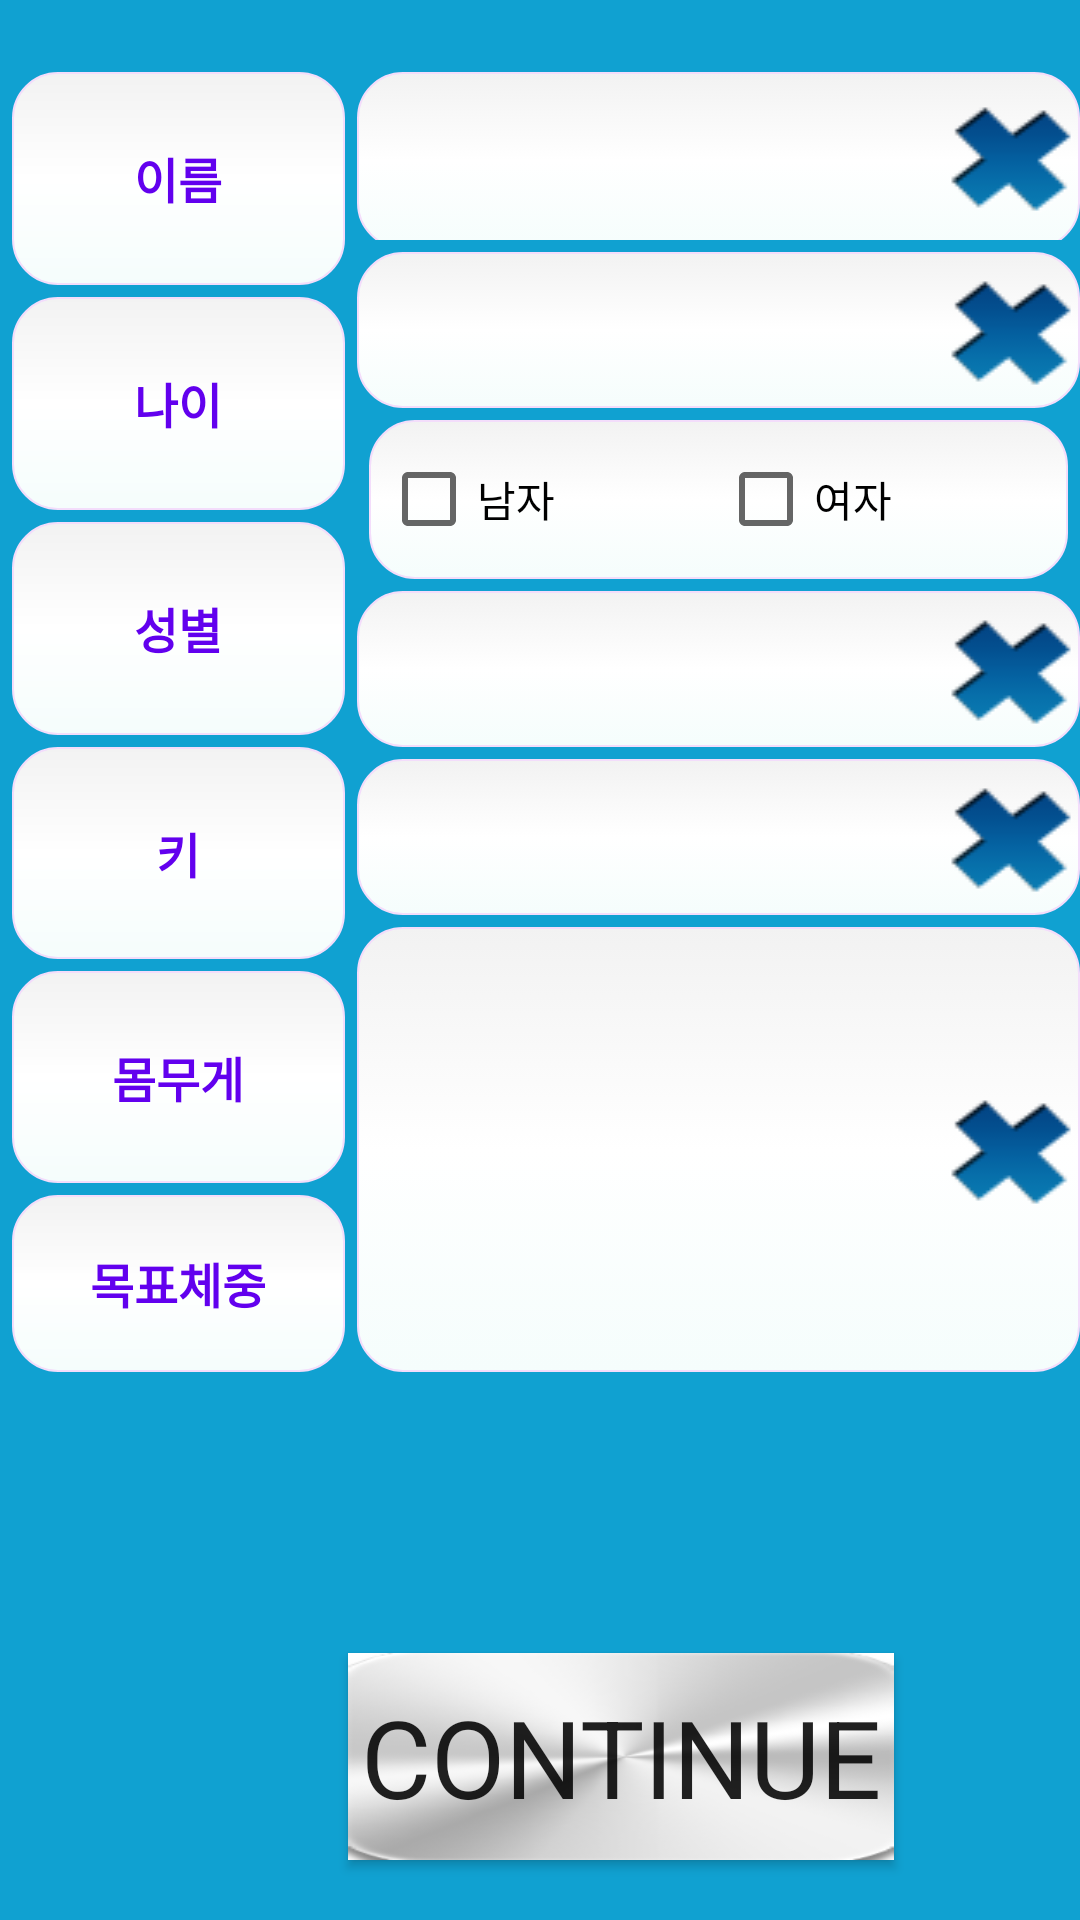

The Android layout XML behind this screen, and the referenced resources:
<!-- AndroidManifest.xml: application theme AppTheme -->
<!-- res/layout/enroll_layout.xml -->
<?xml version="1.0" encoding="utf-8"?>
<LinearLayout xmlns:android="http://schemas.android.com/apk/res/android"
    android:layout_width="match_parent"
    android:layout_height="match_parent"
    android:orientation="vertical"
    android:weightSum="7"
    android:background="#10A1D1">

    <LinearLayout
        android:layout_width="match_parent"
        android:layout_height="match_parent"
        android:layout_marginTop="20dp"
        android:orientation="horizontal"
        android:layout_weight="2"
        android:weightSum="9">
        <LinearLayout
            android:layout_width="111dp"
            android:layout_height="match_parent"
            android:layout_marginRight="4dp"
            android:layout_marginLeft="4dp"
            android:orientation="vertical"
            android:weightSum="5">

            <TextView
                android:id="@+id/nameText"
                style="@style/ProfileText"
                android:layout_marginTop="4dp"
                android:layout_weight="1"
                android:layout_width="match_parent"
                android:height="5dp"
                android:background="@drawable/text_design"
                android:gravity="center"
                android:text="이름" />
_
            <TextView
                android:id="@+id/ageText"
                style="@style/ProfileText"
                android:layout_marginTop="4dp"
                android:layout_width="match_parent"
                android:background="@drawable/text_design"
                android:layout_weight="1"
                android:gravity="center"
                android:text="나이" />

            <TextView
                android:id="@+id/sexText"
                style="@style/ProfileText"
                android:layout_marginTop="4dp"
                android:layout_width="match_parent"
                android:background="@drawable/text_design"
                android:layout_weight="1"
                android:gravity="center"
                android:text="성별" />

            <TextView
                android:id="@+id/heightText"
                style="@style/ProfileText"
                android:layout_marginTop="4dp"
                android:layout_width="match_parent"
                android:background="@drawable/text_design"
                android:layout_weight="1"
                android:gravity="center"
                android:text="키" />

            <TextView
                android:id="@+id/weightText"
                style="@style/ProfileText"
                android:layout_marginTop="4dp"
                android:layout_width="match_parent"
                android:background="@drawable/text_design"
                android:layout_weight="1"
                android:gravity="center"
                android:text="몸무게" />

            <TextView
                android:id="@+id/goalWeightText"
                style="@style/ProfileText"
                android:layout_marginTop="4dp"
                android:layout_width="match_parent"
                android:background="@drawable/text_design"
                android:gravity="center"
                android:text="목표체중"
                android:layout_height="59dp"
                />
        </LinearLayout>

        <LinearLayout
            android:layout_width="241dp"
            android:layout_height="match_parent"
            android:orientation="vertical"
            android:weightSum="5"
            android:focusable="true"
            android:focusableInTouchMode="true">

            <FrameLayout
                android:layout_width="match_parent"
                android:layout_height="56dp"
                android:layout_marginTop="4dp"
                >

                <EditText
                    android:id="@+id/editName"
                    style="@style/ProfileEdit"
                    android:layout_width="match_parent"
                    android:layout_height="59dp"
                    android:layout_weight="1"
                    android:background="@drawable/edit_design"
                    android:ems="10"
                    android:inputType="textPersonName" />

                <ImageButton
                    android:id="@+id/nameDeleteButton"
                    android:layout_width="46dp"
                    android:layout_height="wrap_content"
                    android:layout_gravity="end|center_vertical"
                    android:background="@drawable/blue_x" />
            </FrameLayout>
            <FrameLayout
                android:layout_width="match_parent"
                android:layout_height="52dp"
                android:layout_marginTop="4dp">
                <EditText
                    android:id="@+id/editAge"
                    style="@style/ProfileEdit"
                    android:layout_width="match_parent"
                    android:background="@drawable/edit_design"
                    android:ems="10"
                    android:inputType="number"
                    android:layout_height="match_parent" />
                <ImageButton
                    android:id="@+id/ageDeleteButton"
                    android:background="@drawable/blue_x"
                    android:layout_width="46dp"
                    android:layout_height="wrap_content"
                    android:layout_gravity="end|center_vertical"/>
            </FrameLayout>
            <LinearLayout
                android:layout_width="match_parent"
                android:layout_height="53dp"
                android:background="@drawable/edit_design"
                android:orientation="horizontal"
                android:layout_marginTop="4dp"
                android:layout_marginRight="4dp"
                android:layout_marginLeft="4dp"
                android:weightSum="1">

                <CheckBox
                    android:id="@+id/checkMale"
                    android:layout_width="110dp"
                    android:layout_height="match_parent"
                    android:text="남자"
                    android:layout_weight="0.50" />

                <CheckBox
                    android:id="@+id/checkFemale"
                    android:layout_width="110dp"
                    android:layout_height="match_parent"
                    android:text="여자"
                    android:layout_weight="0.44" />

            </LinearLayout>

            <FrameLayout
                android:layout_width="match_parent"
                android:layout_height="52dp"
                android:layout_marginTop="4dp">

                <EditText
                    android:id="@+id/editHeight"
                    style="@style/ProfileEdit"
                    android:layout_width="match_parent"
                    android:layout_height="match_parent"
                    android:background="@drawable/edit_design"
                    android:ems="10"
                    android:inputType="numberDecimal" />

                <ImageButton
                    android:id="@+id/heightDeleteButton"
                    android:layout_width="46dp"
                    android:layout_height="wrap_content"
                    android:layout_gravity="end|center_vertical"
                    android:background="@drawable/blue_x" />
            </FrameLayout>

            <FrameLayout
                android:layout_width="match_parent"
                android:layout_height="52dp"
                android:layout_marginTop="4dp">

                <EditText
                    android:id="@+id/editWeight"
                    style="@style/ProfileEdit"
                    android:layout_width="match_parent"
                    android:layout_height="match_parent"
                    android:background="@drawable/edit_design"
                    android:ems="10"
                    android:inputType="numberDecimal"/>
                <ImageButton
                    android:id="@+id/weightDeleteButton"
                    android:background="@drawable/blue_x"
                    android:layout_width="46dp"
                    android:layout_height="wrap_content"
                    android:layout_gravity="end|center_vertical"/>
            </FrameLayout>

            <FrameLayout
                android:layout_width="match_parent"
                android:layout_height="match_parent"
                android:layout_marginTop="4dp">
                <EditText
                    android:id="@+id/editGoalWeight"
                    style="@style/ProfileEdit"
                    android:layout_width="match_parent"
                    android:background="@drawable/edit_design"
                    android:ems="10"
                    android:inputType="numberDecimal"
                    android:layout_height="match_parent" />

                <ImageButton
                    android:id="@+id/goalWeightDeleteButton"
                    android:background="@drawable/blue_x"
                    android:layout_width="46dp"
                    android:layout_height="wrap_content"
                    android:layout_gravity="end|center_vertical"/>

            </FrameLayout>
        </LinearLayout>
    </LinearLayout>

    <LinearLayout
        android:layout_width="match_parent"
        android:layout_height="match_parent"
        android:layout_weight="5"
        android:weightSum="1">

    <Button
            android:id="@+id/nextButton"
            android:layout_width="wrap_content"
            android:layout_height="69dp"
            android:layout_gravity="bottom"
            android:layout_marginBottom="10dp"
            android:layout_marginLeft="116dp"
            android:layout_weight="0.12"
            android:background="@drawable/metal"
            android:text="Continue"
            android:typeface="sans"
            android:textSize="36sp"/>
    </LinearLayout>


</LinearLayout>
<!-- resources referenced by this layout -->
<resources>
  <!-- drawable blue_x: png bitmap (drawable, 4396 bytes) -->
  <!-- drawable edit_design (drawable) -->
  <?xml version="1.0" encoding="utf-8"?>
  <selector xmlns:android="http://schemas.android.com/apk/res/android">
  
  <item android:state_pressed="true" android:state_focused="true">
      <shape>
          <solid android:color="#F5FDFC"/>
          <stroke
              android:width="2.3dp"
              android:color="#41D8F0" />
           <corners
              android:radius="15dp" />
      </shape>
  </item>
  
  <item android:state_pressed="true" android:state_focused="false">
      <shape>
          <solid android:color="#F5FDFC"/>
          <stroke
              android:width="2.3dp"
              android:color="#41D8F0" />
          <corners
              android:radius="15dp" />       
      </shape>
  </item>
  
  <item android:state_pressed="false" android:state_focused="true">
      <shape>
          <solid android:color="#FFFFFF"/>
          <stroke
              android:width="2.3dp"
              android:color="#41D8F0" />
          <corners
              android:radius="15dp" />                          
      </shape>
  </item>
  
  <item android:state_pressed="false" android:state_focused="false">
      <shape>
          <gradient 
              android:startColor="#F2F2F2"
              android:centerColor="#FFFFFF"
              android:endColor="#F5FDFC"
              android:angle="270"
          />
          <stroke
              android:width="0.7dp"                
              android:color="#F3DDFB" />
          <corners
              android:radius="15dp" />            
      </shape>
  </item>
  
  <item android:state_enabled="true">
      <shape>
          <padding 
                  android:left="4dp"
                  android:top="4dp"
                  android:right="4dp"
                  android:bottom="4dp"
              />
      </shape>
  </item>
  
  </selector>
  <!-- drawable metal: png bitmap (drawable, 9714 bytes) -->
  <!-- drawable text_design (drawable) -->
  <?xml version="1.0" encoding="utf-8"?>
  <shape xmlns:android="http://schemas.android.com/apk/res/android">
          <gradient
              android:startColor="#F2F2F2"
              android:centerColor="#FFFFFF"
              android:endColor="#F5FDFC"
              android:angle="270"
          />
          <stroke
              android:width="0.7dp"
              android:color="#F3DDFB" />
          <corners
              android:radius="15dp" />
  </shape>
  <style name="ProfileEdit" parent="@android:style/Widget.EditText">
          <item name="android:layout_width">wrap_content</item>
          <item name="android:layout_height">wrap_content</item>
          <item name="android:textStyle">bold</item>
          <item name="android:textSize">16sp</item>
      </style>
  <style name="ProfileText" parent="@android:style/Widget.TextView">
          <item name="android:layout_width">wrap_content</item>
          <item name="android:layout_height">match_parent</item>
          <item name="android:textStyle">bold</item>
          <item name="android:textColor">@color/colorPrimary</item>
          <item name="android:textSize">16sp</item>
      </style>
  <style name="AppTheme" parent="Theme.AppCompat.Light.DarkActionBar">
  
      </style>
  <!-- not gathered from this repository: default colours our renderer supplied (Android Studio template values) -->
  <color name="colorPrimary">#FF6200EE</color>
</resources>
